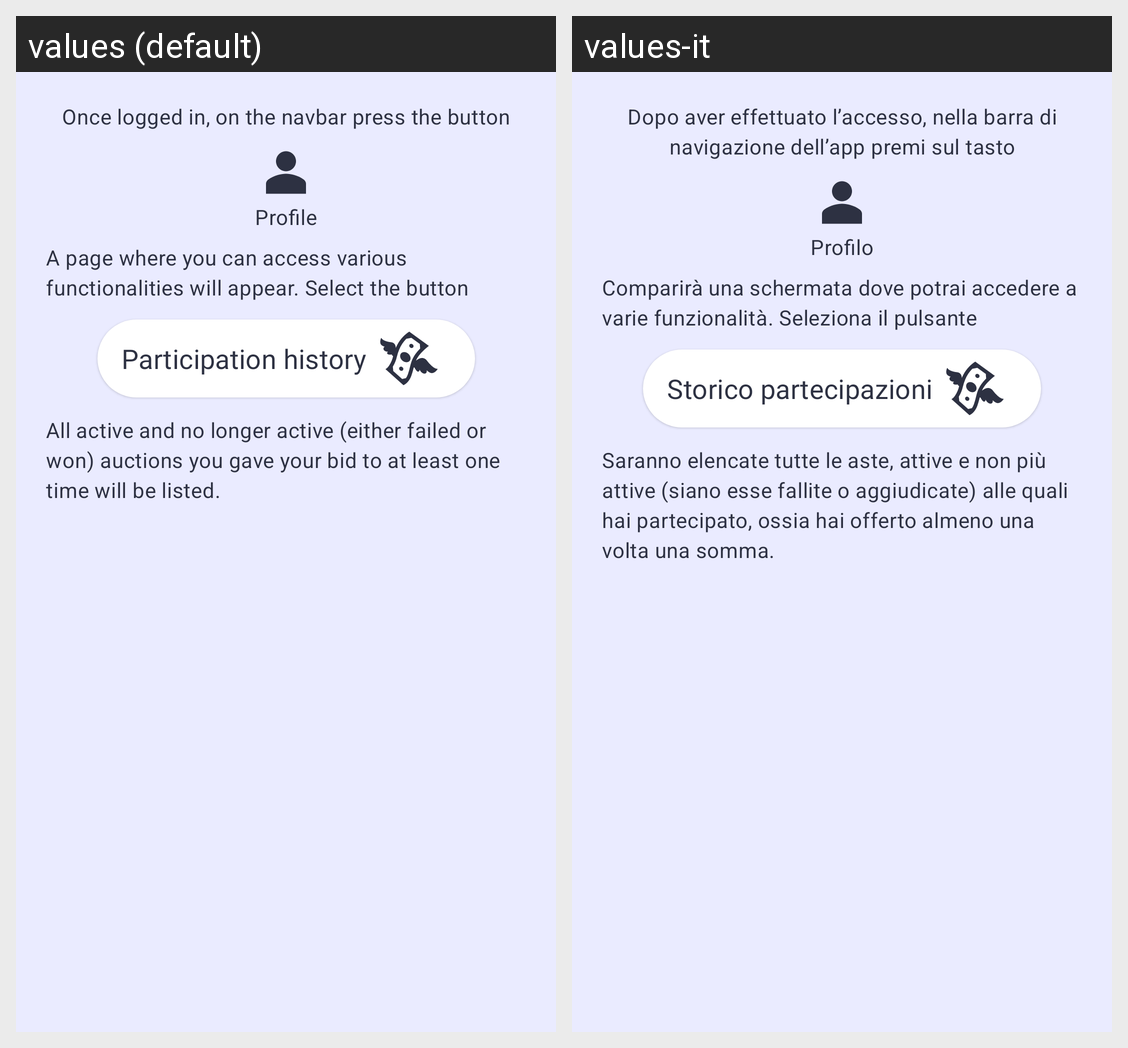

Locale-by-locale string values for the Android screen shown in this grid:
Android screen res/layout/popup_pulsante10.xml rendered under 2 locales, left to right: values (default), values-it. Device: Nexus 5 (rendered at 1080×1920; each locale shown at half size, 540×960, under a caption strip naming it); theme DietiDeals24.
Strings drawn on this screen, with the default value and each locale's value (text and hints the layout hard-codes, and strings that could not be matched under every locale, appear in the picture but are not listed):

aiuto_materialTextView1
  values: Once logged in, on the navbar press the button
  values-it: Dopo aver effettuato l’accesso, nella barra di navigazione dell’app premi sul tasto

nav_profilo
  values: Profile
  values-it: Profilo

aiuto_materialTextView3
  values: A page where you can access various functionalities will appear. Select the button
  values-it: Comparirà una schermata dove potrai accedere a varie funzionalità. Seleziona il pulsante

profilo_pulsante3
  values: Participation history
  values-it: Storico partecipazioni

aiuto10_materialTextView4
  values: All active and no longer active (either failed or won) auctions you gave your bid to at least one time will be listed.
  values-it: Saranno elencate tutte le aste, attive e non più attive (siano esse fallite o aggiudicate) alle quali hai partecipato, ossia hai offerto almeno una volta una somma.
